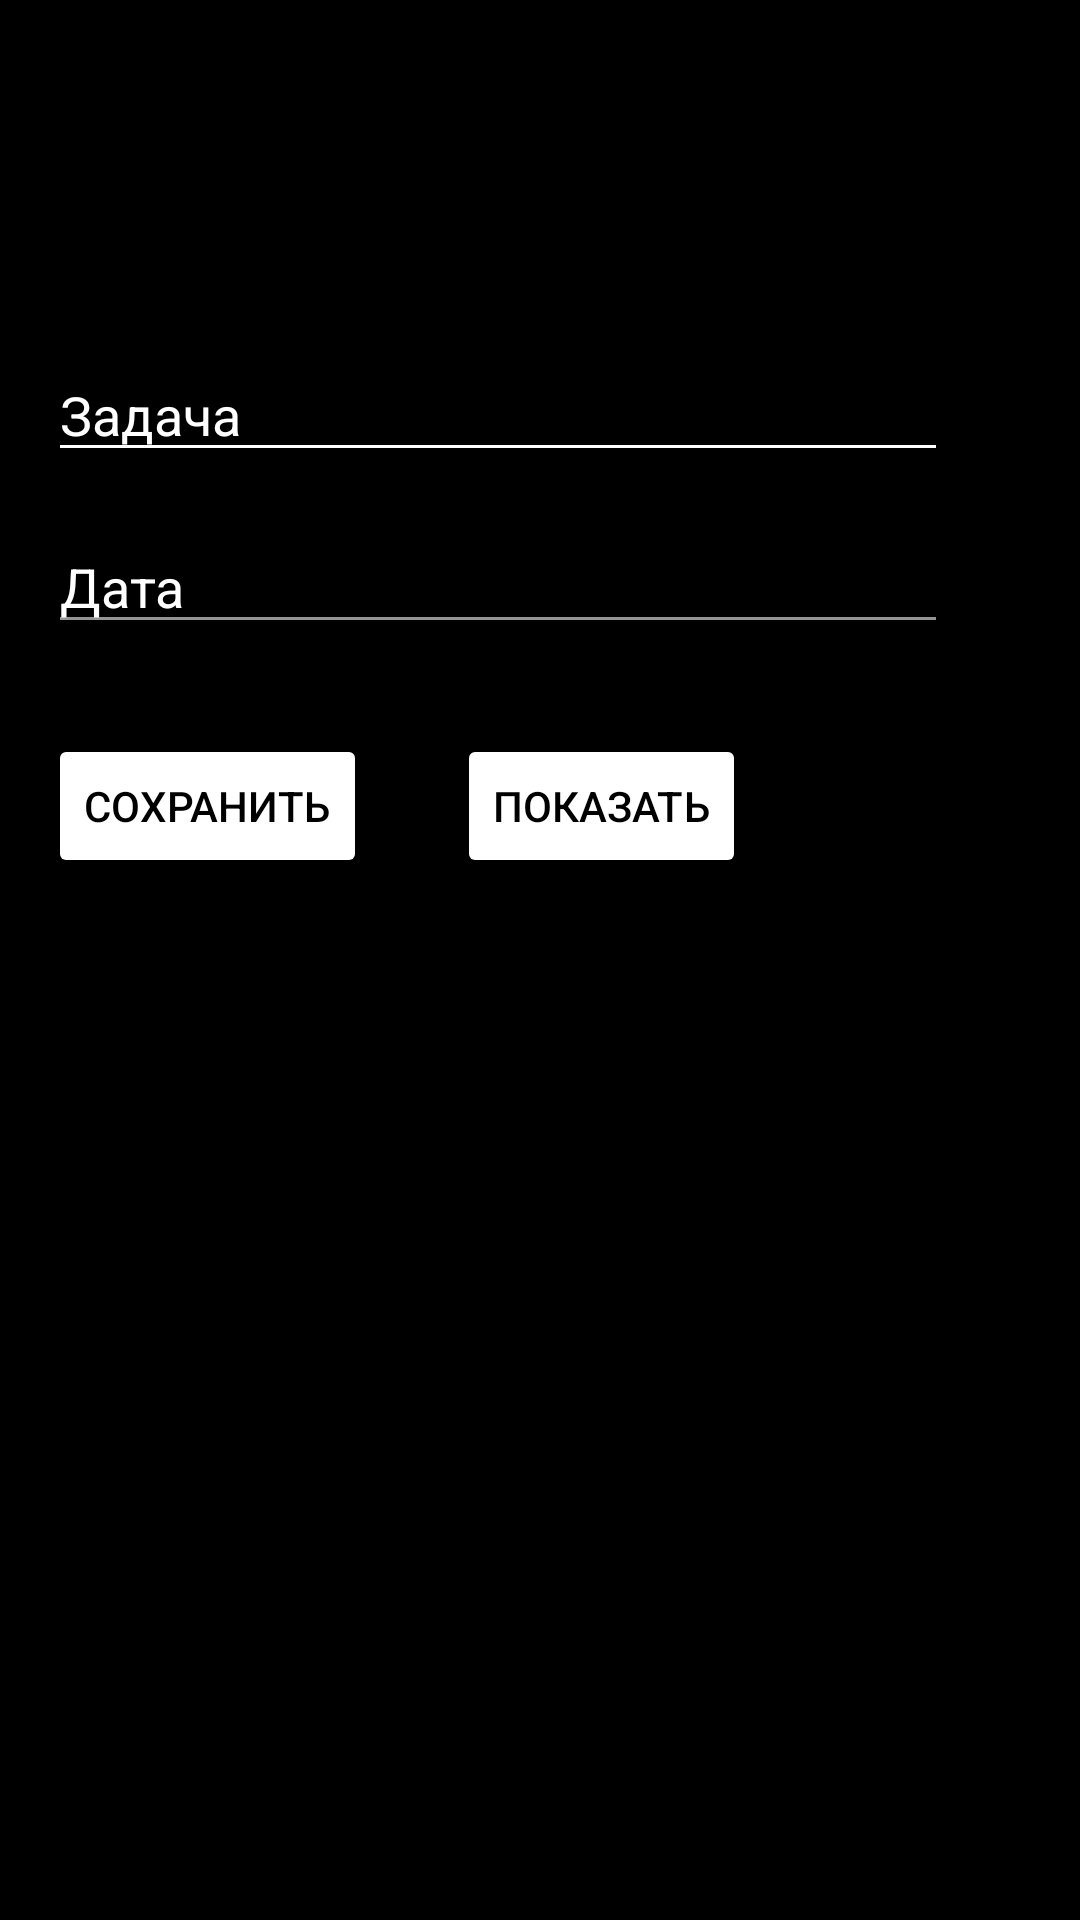

Here is an Android app screen rendered from its layout file. Give the layout XML and the strings, colors and styles it references.
<!-- AndroidManifest.xml: application theme Theme.Hm02_07m -->
<!-- res/layout/activity_main.xml -->
<?xml version="1.0" encoding="utf-8"?>
<androidx.constraintlayout.widget.ConstraintLayout xmlns:android="http://schemas.android.com/apk/res/android"
    xmlns:app="http://schemas.android.com/apk/res-auto"
    xmlns:tools="http://schemas.android.com/tools"
    android:id="@+id/main"
    android:layout_width="match_parent"
    android:layout_height="match_parent"
    android:background="@color/black"
    android:padding="16dp"
    tools:context=".presentation.activity.MainActivity">

    <EditText
        android:id="@+id/tv_task"
        android:layout_width="300dp"
        android:layout_height="wrap_content"
        android:layout_marginTop="100dp"
        android:backgroundTint="@color/white"
        android:hint="Задача"
        android:textColorHint="@color/white"
        app:layout_constraintStart_toStartOf="parent"
        app:layout_constraintTop_toTopOf="parent" />

    <EditText
        android:layout_marginTop="16dp"
        android:id="@+id/tv_date"
        android:layout_width="300dp"
        android:layout_height="wrap_content"
        android:backgroundTint="#959595"
        android:hint="Дата"
        android:textColorHint="@color/white"
        app:layout_constraintStart_toStartOf="parent"
        app:layout_constraintTop_toBottomOf="@+id/tv_task" />

    <Button
        android:id="@+id/btn_save"
        android:layout_width="wrap_content"
        android:layout_height="wrap_content"
        android:layout_marginTop="30dp"
        android:backgroundTint="@color/white"
        android:text="Сохранить"
        android:textColor="@color/black"
        app:layout_constraintStart_toStartOf="parent"
        app:layout_constraintTop_toBottomOf="@+id/tv_date" />

    <Button
        android:id="@+id/btn_show"
        android:layout_width="wrap_content"
        android:layout_height="wrap_content"
        android:layout_marginStart="30dp"
        android:layout_marginTop="30dp"
        android:backgroundTint="@color/white"
        android:text="Показать"
        android:textColor="@color/black"
        app:layout_constraintStart_toEndOf="@+id/btn_save"
        app:layout_constraintTop_toBottomOf="@+id/tv_date" />


</androidx.constraintlayout.widget.ConstraintLayout>
<!-- resources referenced by this layout -->
<resources>
  <style name="Theme.Hm02_07m" parent="Base.Theme.Hm02_07m" />
  <style name="Base.Theme.Hm02_07m" parent="Theme.Material3.DayNight.NoActionBar">
          
          
      </style>
  <!-- not gathered from this repository: default colours our renderer supplied (Android Studio template values) -->
  <color name="black">#FF000000</color>
  <color name="white">#FFFFFFFF</color>
</resources>
